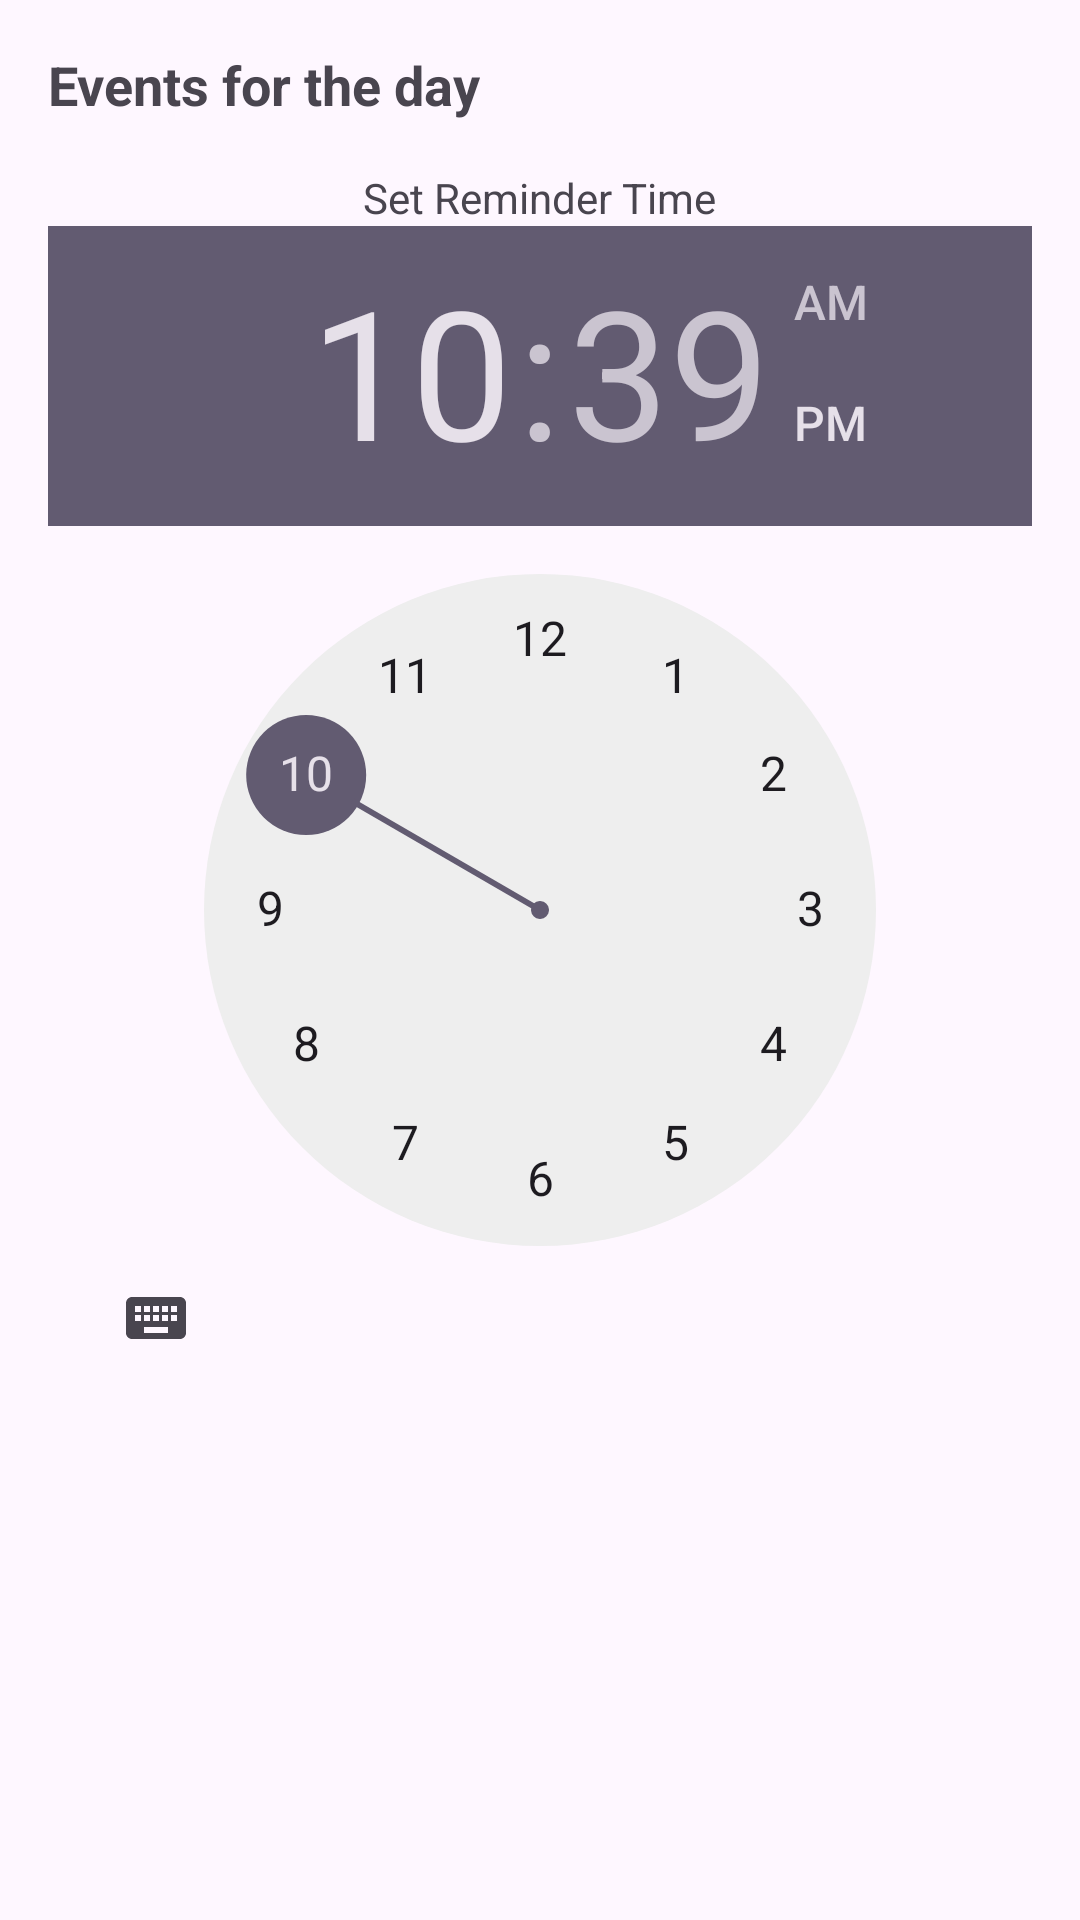

The Android layout XML behind this screen, and the referenced resources:
<!-- AndroidManifest.xml: application theme Theme.Managementapp -->
<!-- res/layout/dialog_event.xml -->
<?xml version="1.0" encoding="utf-8"?>
<LinearLayout xmlns:android="http://schemas.android.com/apk/res/android"
    android:layout_width="match_parent"
    android:layout_height="wrap_content"
    android:orientation="vertical"
    android:padding="16dp">

    <TextView
        android:id="@+id/dialogTitle"
        android:layout_width="wrap_content"
        android:layout_height="wrap_content"
        android:text="Events for the day"
        android:textStyle="bold"
        android:textSize="18sp" />

    <ListView
        android:id="@+id/eventListView"
        android:layout_width="match_parent"
        android:layout_height="wrap_content"
        android:divider="@android:color/darker_gray"
        android:dividerHeight="1dp" />

    <TextView
        android:gravity="center"
        android:layout_gravity="center"
        android:layout_width="wrap_content"
        android:layout_height="wrap_content"
        android:text="Set Reminder Time"
        android:layout_marginTop="16dp" />

    <TimePicker
        android:id="@+id/timePicker"
        android:layout_width="wrap_content"
        android:layout_height="wrap_content"
        android:timePickerMode="clock" />


</LinearLayout>
<!-- resources referenced by this layout -->
<resources>
  <style name="Theme.Managementapp" parent="Base.Theme.Managementapp" />
  <style name="Base.Theme.Managementapp" parent="Theme.Material3.DayNight.NoActionBar">
          
          
      </style>
</resources>
